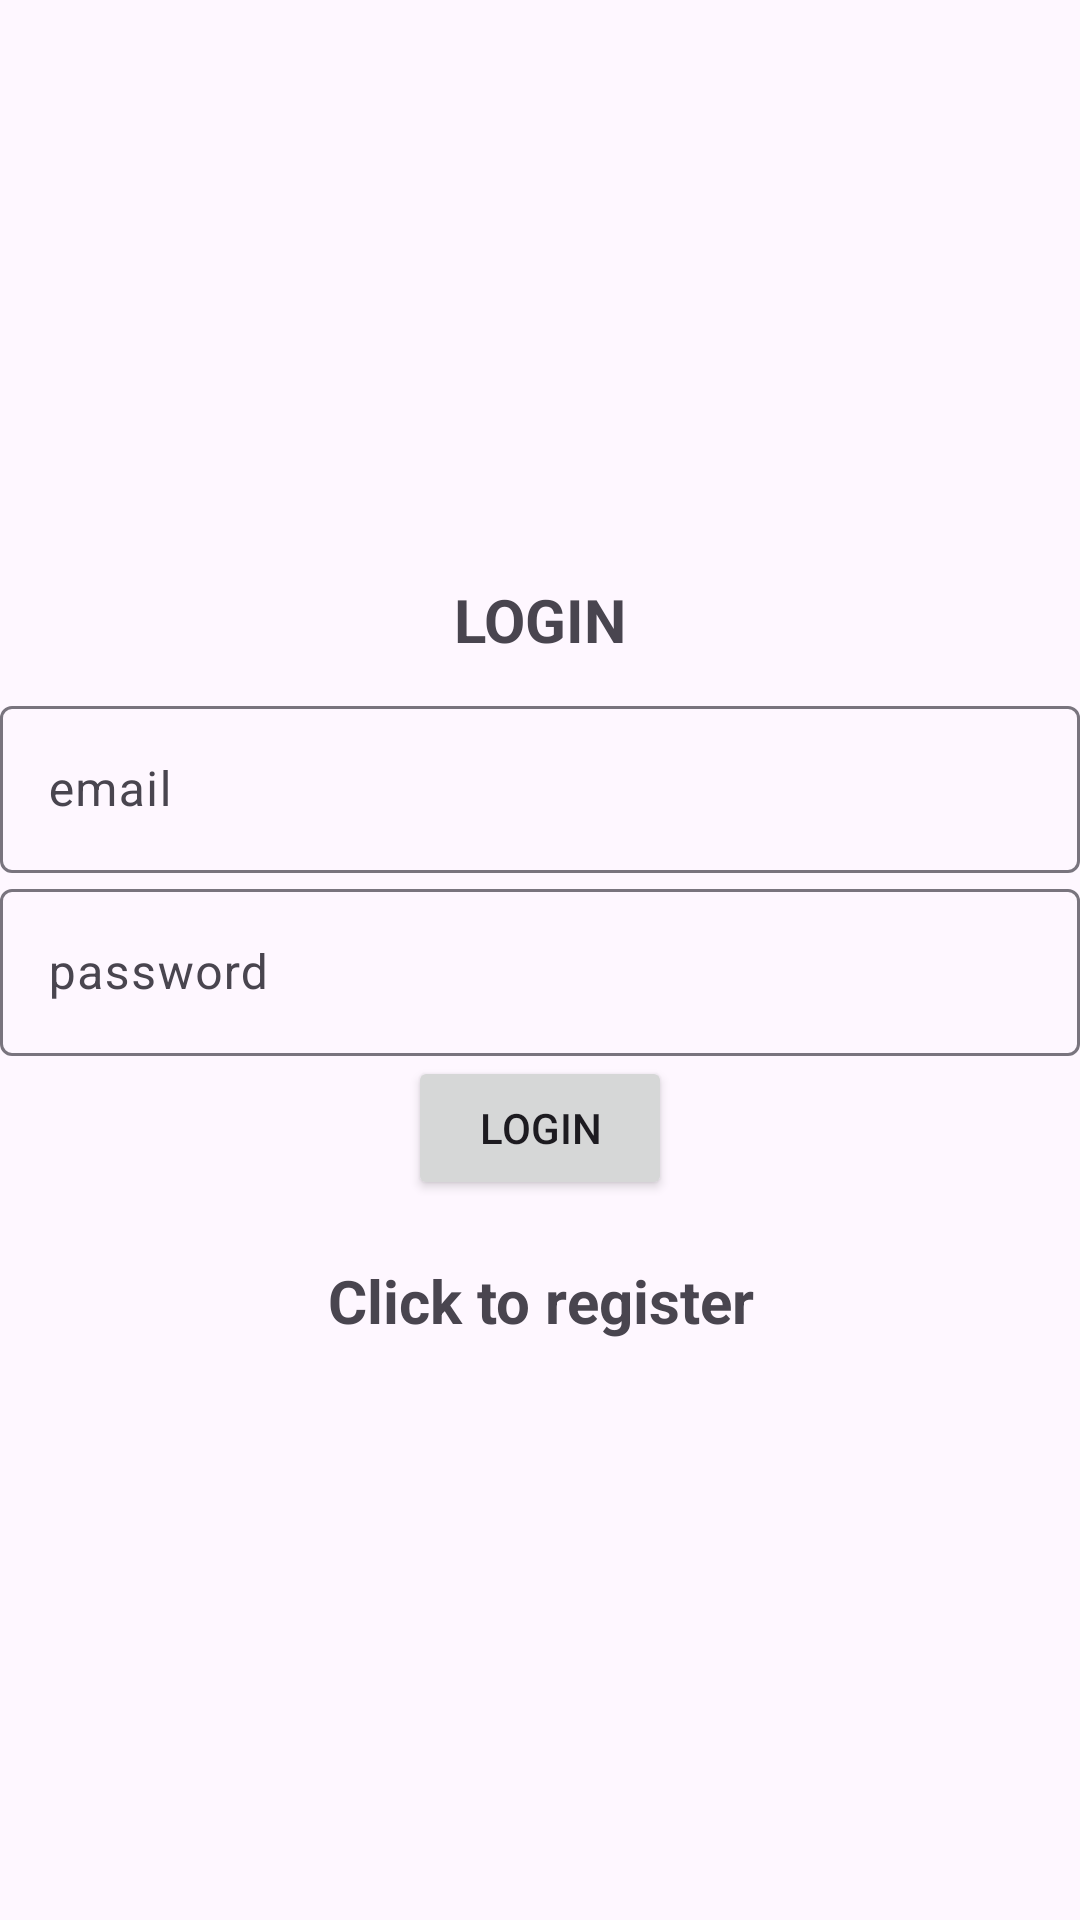

Produce the Android XML layout that renders to this screen, including the resource entries it uses.
<!-- AndroidManifest.xml: application theme Theme.Material3.Light -->
<!-- res/layout/activity_login.xml -->
<?xml version="1.0" encoding="utf-8"?>
<LinearLayout xmlns:android="http://schemas.android.com/apk/res/android"
    xmlns:app="http://schemas.android.com/apk/res-auto"
    xmlns:tools="http://schemas.android.com/tools"
    android:id="@+id/main"
    android:layout_width="match_parent"
    android:orientation="vertical"
    android:gravity="center"
    android:layout_height="match_parent"
    tools:context=".login">

    <TextView
        android:text="@string/LOGIN"
        android:gravity="center"
        android:textSize="20sp"
        android:textStyle="bold"
        android:layout_width="match_parent"
        android:layout_height="wrap_content"
        android:layout_marginBottom="10dp"/>
    <com.google.android.material.textfield.TextInputLayout
        android:layout_width="match_parent"
        android:layout_height="wrap_content" >
        <com.google.android.material.textfield.TextInputEditText
            android:id="@+id/email"
            android:hint="@string/email"
            android:layout_width="match_parent"
            android:layout_height="wrap_content"/>
    </com.google.android.material.textfield.TextInputLayout>

    <com.google.android.material.textfield.TextInputLayout
        android:layout_width="match_parent"
        android:layout_height="wrap_content" >
        <com.google.android.material.textfield.TextInputEditText
            android:id="@+id/password"
            android:hint="@string/password"
            android:layout_width="match_parent"
            android:layout_height="wrap_content"/>
    </com.google.android.material.textfield.TextInputLayout>

    <ProgressBar
        android:id="@+id/progressBar"
        android:visibility="gone"
        android:layout_width="wrap_content"
        android:layout_height="wrap_content"/>

    <Button
        android:text="@string/LOGIN"
        android:id="@+id/login_button"
        android:layout_width="wrap_content"
        android:layout_height="wrap_content"/>

    <TextView
        android:textStyle="bold"
        android:textSize="20sp"
        android:gravity="center"
        android:layout_marginTop="20dp"
        android:id="@+id/registerNow"
        android:text="@string/click_to_register"
        android:layout_width="match_parent"
        android:layout_height="wrap_content" />

</LinearLayout>
<!-- resources referenced by this layout -->
<resources>
  <string name="LOGIN">LOGIN</string>
  <string name="click_to_register">Click to register</string>
  <string name="email">email</string>
  <string name="password">password</string>
</resources>
